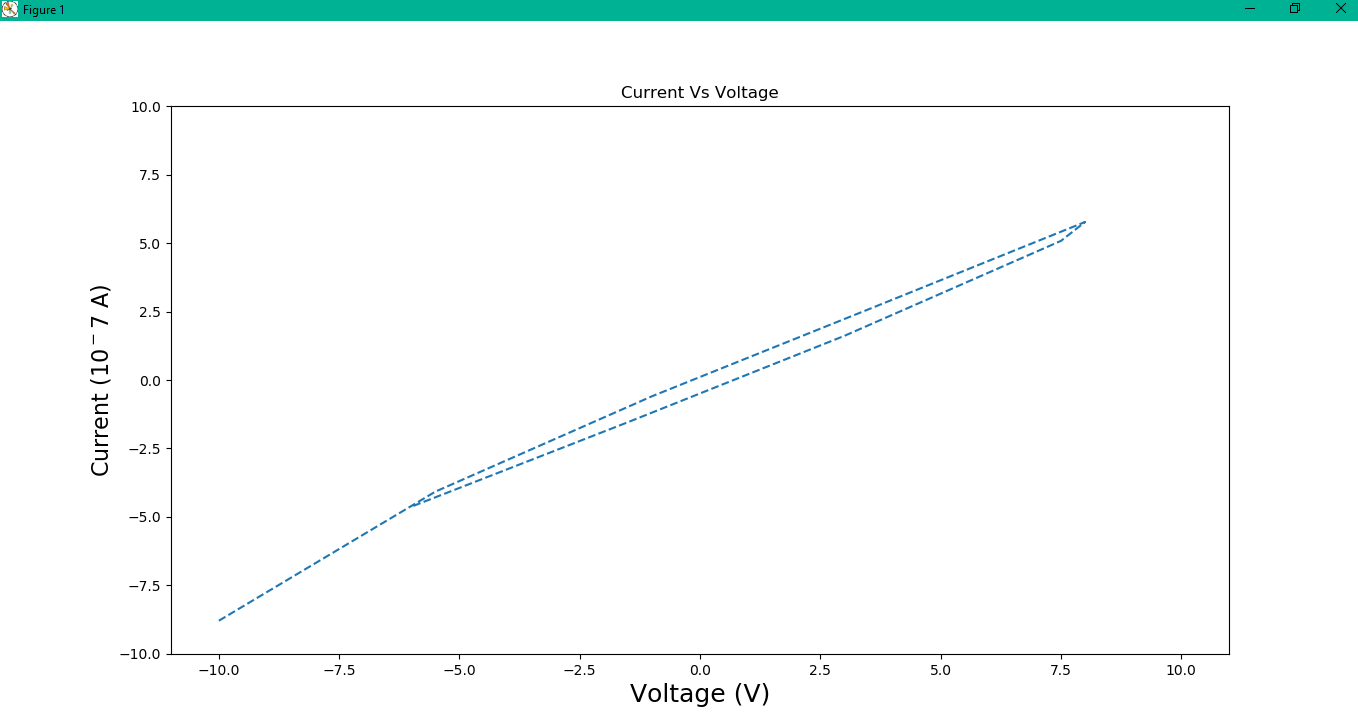

Data behind this chart, as committed beside it:
Style, Standard
Append Mode, 1
Fill Mode, 1
Capacity, 100000
Count, 401
Base Time Seconds, 1522196111
Base Time Fractional, 0.2333
Index, Reading, Unit, Range Digits, Disp Digits, Math, Start Group, Limit1 High, Limit1 Low, Limit2 High, Limit2 Low, Terminal, Questionable, Origin, Value, Unit, Digits, Output, Sense, Source Limit, Overtemp, Date, Time, Fractional Seconds
1, -8.791425329946e-07, Amp DC, .01, 5.5, F, F, F, F, F, F, Front, F, Main, -10, Volt DC, 10, T, 2W, F, F, 03/28/2018, 00:15:11, 0.2333
2, -8.415271963713e-07, Amp DC, .01, 5.5, F, F, F, F, F, F, Front, F, Main, -9.9, Volt DC, 10, T, 2W, F, F, 03/28/2018, 00:15:11, 0.3037
3, -8.157538218256e-07, Amp DC, .01, 5.5, F, F, F, F, F, F, Front, F, Main, -9.8, Volt DC, 10, T, 2W, F, F, 03/28/2018, 00:15:11, 0.3741
4, -8.011252816686e-07, Amp DC, .01, 5.5, F, F, F, F, F, F, Front, F, Main, -9.7, Volt DC, 10, T, 2W, F, F, 03/28/2018, 00:15:11, 0.4445
5, -7.885866466495e-07, Amp DC, .01, 5.5, F, F, F, F, F, F, Front, F, Main, -9.6, Volt DC, 10, T, 2W, F, F, 03/28/2018, 00:15:11, 0.5148
6, -7.739587317701e-07, Amp DC, .01, 5.5, F, F, F, F, F, F, Front, F, Main, -9.5, Volt DC, 10, T, 2W, F, F, 03/28/2018, 00:15:11, 0.5852
7, -7.607235943397e-07, Amp DC, .01, 5.5, F, F, F, F, F, F, Front, F, Main, -9.4, Volt DC, 10, T, 2W, F, F, 03/28/2018, 00:15:11, 0.6556
8, -7.481847319468e-07, Amp DC, .01, 5.5, F, F, F, F, F, F, Front, F, Main, -9.3, Volt DC, 10, T, 2W, F, F, 03/28/2018, 00:15:11, 0.726
9, -7.405225233015e-07, Amp DC, .01, 5.5, F, F, F, F, F, F, Front, F, Main, -9.2, Volt DC, 10, T, 2W, F, F, 03/28/2018, 00:15:11, 0.7964
10, -7.272878406184e-07, Amp DC, .01, 5.5, F, F, F, F, F, F, Front, F, Main, -9.1, Volt DC, 10, T, 2W, F, F, 03/28/2018, 00:15:11, 0.8668
11, -7.182321724031e-07, Amp DC, .01, 5.5, F, F, F, F, F, F, Front, F, Main, -9, Volt DC, 10, T, 2W, F, F, 03/28/2018, 00:15:11, 0.9372
12, -7.098727792254e-07, Amp DC, .01, 5.5, F, F, F, F, F, F, Front, F, Main, -8.9, Volt DC, 10, T, 2W, F, F, 03/28/2018, 00:15:12, 0.007596
13, -7.001210065027e-07, Amp DC, .01, 5.5, F, F, F, F, F, F, Front, F, Main, -8.8, Volt DC, 10, T, 2W, F, F, 03/28/2018, 00:15:12, 0.07799
14, -6.875827125441e-07, Amp DC, .01, 5.5, F, F, F, F, F, F, Front, F, Main, -8.7, Volt DC, 10, T, 2W, F, F, 03/28/2018, 00:15:12, 0.1484
15, -6.792233193664e-07, Amp DC, .01, 5.5, F, F, F, F, F, F, Front, F, Main, -8.6, Volt DC, 10, T, 2W, F, F, 03/28/2018, 00:15:12, 0.2188
16, -6.652917363681e-07, Amp DC, .01, 5.5, F, F, F, F, F, F, Front, F, Main, -8.5, Volt DC, 10, T, 2W, F, F, 03/28/2018, 00:15:12, 0.2892
17, -6.597190349567e-07, Amp DC, .01, 5.5, F, F, F, F, F, F, Front, F, Main, -8.4, Volt DC, 10, T, 2W, F, F, 03/28/2018, 00:15:12, 0.3596
18, -6.506634804282e-07, Amp DC, .01, 5.5, F, F, F, F, F, F, Front, F, Main, -8.3, Volt DC, 10, T, 2W, F, F, 03/28/2018, 00:15:12, 0.4299
19, -6.381250727827e-07, Amp DC, .01, 5.5, F, F, F, F, F, F, Front, F, Main, -8.2, Volt DC, 10, T, 2W, F, F, 03/28/2018, 00:15:12, 0.5003
20, -6.311590823316e-07, Amp DC, .01, 5.5, F, F, F, F, F, F, Front, F, Main, -8.1, Volt DC, 10, T, 2W, F, F, 03/28/2018, 00:15:12, 0.5707
21, -6.214067411747e-07, Amp DC, .01, 5.5, F, F, F, F, F, F, Front, F, Main, -8, Volt DC, 10, T, 2W, F, F, 03/28/2018, 00:15:12, 0.6411
22, -6.123514140199e-07, Amp DC, .01, 5.5, F, F, F, F, F, F, Front, F, Main, -7.9, Volt DC, 10, T, 2W, F, F, 03/28/2018, 00:15:12, 0.7115
23, -6.039925892765e-07, Amp DC, .01, 5.5, F, F, F, F, F, F, Front, F, Main, -7.8, Volt DC, 10, T, 2W, F, F, 03/28/2018, 00:15:12, 0.7818
24, -5.949370915914e-07, Amp DC, .01, 5.5, F, F, F, F, F, F, Front, F, Main, -7.7, Volt DC, 10, T, 2W, F, F, 03/28/2018, 00:15:12, 0.8522
25, -5.86577868944e-07, Amp DC, .01, 5.5, F, F, F, F, F, F, Front, F, Main, -7.6, Volt DC, 10, T, 2W, F, F, 03/28/2018, 00:15:12, 0.9226
26, -5.747357363362e-07, Amp DC, .01, 5.5, F, F, F, F, F, F, Front, F, Main, -7.5, Volt DC, 10, T, 2W, F, F, 03/28/2018, 00:15:12, 0.993
27, -5.684667598871e-07, Amp DC, .01, 5.5, F, F, F, F, F, F, Front, F, Main, -7.4, Volt DC, 10, T, 2W, F, F, 03/28/2018, 00:15:13, 0.06338
28, -5.566247978095e-07, Amp DC, .01, 5.5, F, F, F, F, F, F, Front, F, Main, -7.3, Volt DC, 10, T, 2W, F, F, 03/28/2018, 00:15:13, 0.1338
29, -5.489624186339e-07, Amp DC, .01, 5.5, F, F, F, F, F, F, Front, F, Main, -7.2, Volt DC, 10, T, 2W, F, F, 03/28/2018, 00:15:13, 0.2042
30, -5.385135750657e-07, Amp DC, .01, 5.5, F, F, F, F, F, F, Front, F, Main, -7.1, Volt DC, 10, T, 2W, F, F, 03/28/2018, 00:15:13, 0.2746
31, -5.34334162694e-07, Amp DC, .01, 5.5, F, F, F, F, F, F, Front, F, Main, -7, Volt DC, 10, T, 2W, F, F, 03/28/2018, 00:15:13, 0.345
32, -5.266717835184e-07, Amp DC, .01, 5.5, F, F, F, F, F, F, Front, F, Main, -6.9, Volt DC, 10, T, 2W, F, F, 03/28/2018, 00:15:13, 0.4154
33, -5.162228262634e-07, Amp DC, .01, 5.5, F, F, F, F, F, F, Front, F, Main, -6.8, Volt DC, 10, T, 2W, F, F, 03/28/2018, 00:15:13, 0.4857
34, -5.064708261671e-07, Amp DC, .01, 5.5, F, F, F, F, F, F, Front, F, Main, -6.7, Volt DC, 10, T, 2W, F, F, 03/28/2018, 00:15:13, 0.5561
35, -4.974154421689e-07, Amp DC, .01, 5.5, F, F, F, F, F, F, Front, F, Main, -6.6, Volt DC, 10, T, 2W, F, F, 03/28/2018, 00:15:13, 0.6265
36, -4.904495654046e-07, Amp DC, .01, 5.5, F, F, F, F, F, F, Front, F, Main, -6.5, Volt DC, 10, T, 2W, F, F, 03/28/2018, 00:15:13, 0.6969
37, -4.820905132874e-07, Amp DC, .01, 5.5, F, F, F, F, F, F, Front, F, Main, -6.4, Volt DC, 10, T, 2W, F, F, 03/28/2018, 00:15:13, 0.7673
38, -4.744280488467e-07, Amp DC, .01, 5.5, F, F, F, F, F, F, Front, F, Main, -6.3, Volt DC, 10, T, 2W, F, F, 03/28/2018, 00:15:13, 0.8377
39, -4.646758782201e-07, Amp DC, .01, 5.5, F, F, F, F, F, F, Front, F, Main, -6.2, Volt DC, 10, T, 2W, F, F, 03/28/2018, 00:15:13, 0.9081
40, -4.563168829463e-07, Amp DC, .01, 5.5, F, F, F, F, F, F, Front, F, Main, -6.1, Volt DC, 10, T, 2W, F, F, 03/28/2018, 00:15:13, 0.9784
41, -4.50047735967e-07, Amp DC, .01, 5.5, F, F, F, F, F, F, Front, F, Main, -6, Volt DC, 10, T, 2W, F, F, 03/28/2018, 00:15:14, 0.04884
42, -4.395990629291e-07, Amp DC, .01, 5.5, F, F, F, F, F, F, Front, F, Main, -5.9, Volt DC, 10, T, 2W, F, F, 03/28/2018, 00:15:14, 0.1192
43, -4.33329802263e-07, Amp DC, .01, 5.5, F, F, F, F, F, F, Front, F, Main, -5.8, Volt DC, 10, T, 2W, F, F, 03/28/2018, 00:15:14, 0.1896
44, -4.256672525571e-07, Amp DC, .01, 5.5, F, F, F, F, F, F, Front, F, Main, -5.7, Volt DC, 10, T, 2W, F, F, 03/28/2018, 00:15:14, 0.26
45, -4.159153093042e-07, Amp DC, .01, 5.5, F, F, F, F, F, F, Front, F, Main, -5.6, Volt DC, 10, T, 2W, F, F, 03/28/2018, 00:15:14, 0.3304
46, -4.075561435002e-07, Amp DC, .01, 5.5, F, F, F, F, F, F, Front, F, Main, -5.5, Volt DC, 10, T, 2W, F, F, 03/28/2018, 00:15:14, 0.4008
47, -3.978040012953e-07, Amp DC, .01, 5.5, F, F, F, F, F, F, Front, F, Main, -5.4, Volt DC, 10, T, 2W, F, F, 03/28/2018, 00:15:14, 0.4712
48, -3.915347406291e-07, Amp DC, .01, 5.5, F, F, F, F, F, F, Front, F, Main, -5.3, Volt DC, 10, T, 2W, F, F, 03/28/2018, 00:15:14, 0.5416
49, -3.824791292573e-07, Amp DC, .01, 5.5, F, F, F, F, F, F, Front, F, Main, -5.2, Volt DC, 10, T, 2W, F, F, 03/28/2018, 00:15:14, 0.612
50, -3.769064846892e-07, Amp DC, .01, 5.5, F, F, F, F, F, F, Front, F, Main, -5.1, Volt DC, 10, T, 2W, F, F, 03/28/2018, 00:15:14, 0.6823
51, -3.678510438476e-07, Amp DC, .01, 5.5, F, F, F, F, F, F, Front, F, Main, -5, Volt DC, 10, T, 2W, F, F, 03/28/2018, 00:15:14, 0.7527
52, -3.546159064172e-07, Amp DC, .01, 5.5, F, F, F, F, F, F, Front, F, Main, -4.9, Volt DC, 10, T, 2W, F, F, 03/28/2018, 00:15:14, 0.8231
53, -3.497395368868e-07, Amp DC, .01, 5.5, F, F, F, F, F, F, Front, F, Main, -4.8, Volt DC, 10, T, 2W, F, F, 03/28/2018, 00:15:14, 0.8935
... 348 more rows
